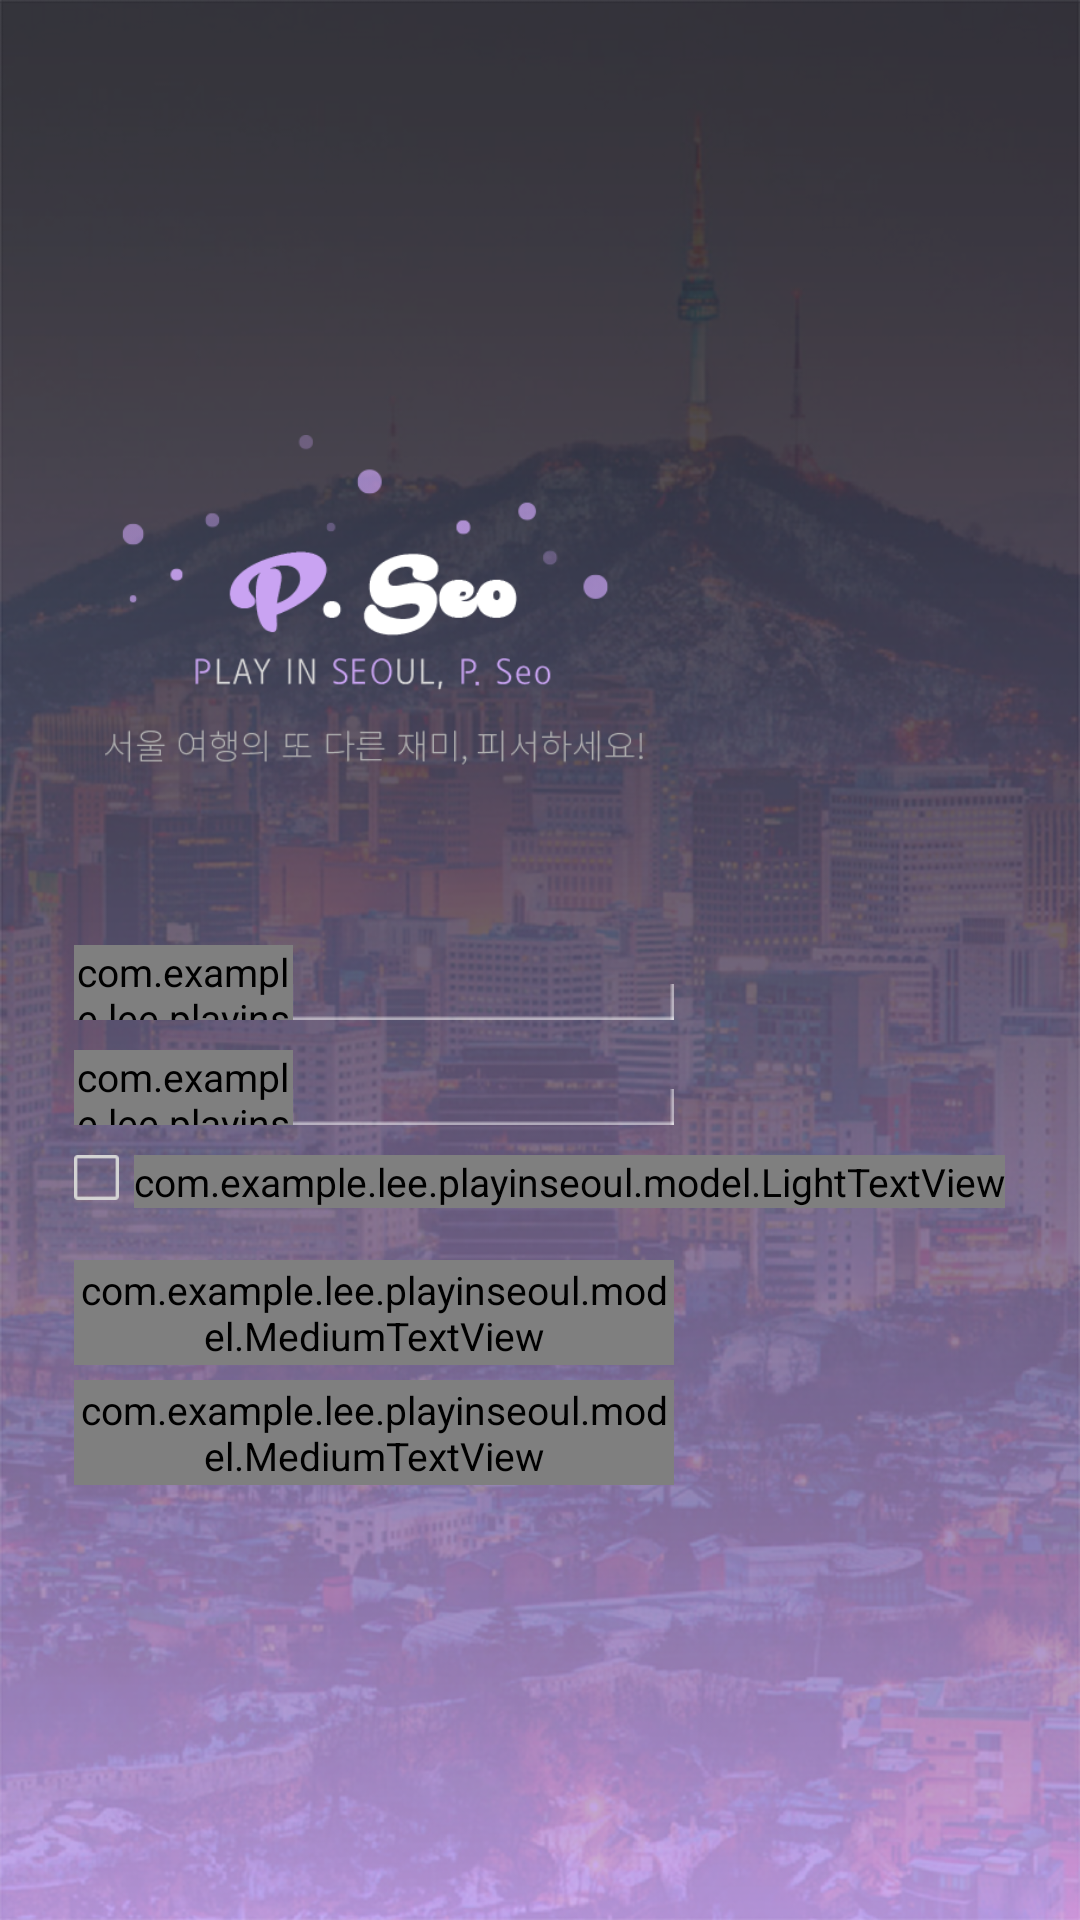

Reconstruct the res/layout file that produces this screen, plus the resources it refers to.
<!-- AndroidManifest.xml: application theme AppTheme -->
<!-- res/layout/activity_login.xml -->
<?xml version="1.0" encoding="utf-8"?>
<RelativeLayout xmlns:android="http://schemas.android.com/apk/res/android"
    android:layout_width="match_parent"
    android:layout_height="match_parent">
    <ImageView
        android:layout_width="match_parent"
        android:layout_height="match_parent"
        android:scaleType="centerCrop"
        android:src="@drawable/background"/>
    <LinearLayout
        android:orientation="vertical"
        android:layout_width="wrap_content"
        android:layout_height="wrap_content"
        android:layout_centerVertical="true"
        android:layout_centerHorizontal="true">

        <ImageView
            android:layout_width="200dp"
            android:layout_height="110dp"
            android:layout_marginBottom="60dp"
            android:src="@drawable/main_logo"/>

        <RelativeLayout
            android:layout_width="200dp"
            android:layout_height="25dp"
            android:layout_marginBottom="10dp">

            <ImageView
                android:layout_width="200dp"
                android:layout_height="12dp"
                android:scaleType="fitXY"
                android:layout_alignParentBottom="true"
                android:src="@drawable/edittext_underbar"/>
            <com.example.lee.playinseoul.model.LightTextView
                android:layout_width="73dp"
                android:layout_height="25dp"
                android:gravity="center"
                android:textColor="#ffffff"
                android:textSize="18dp"
                android:text="아이디"/>
            <EditText
                android:layout_width="121dp"
                android:layout_height="19dp"
                android:layout_margin="3dp"
                android:layout_alignParentRight="true"
                android:background="@android:color/transparent"
                android:textColor="#ffffff"
                android:inputType="textEmailAddress"
                android:id="@+id/login_userid" />
        </RelativeLayout>

        <RelativeLayout
            android:layout_width="200dp"
            android:layout_height="25dp"
            android:layout_marginBottom="10dp">

            <ImageView
                android:layout_width="200dp"
                android:layout_height="12dp"
                android:scaleType="fitXY"
                android:layout_alignParentBottom="true"
                android:src="@drawable/edittext_underbar"/>
            <com.example.lee.playinseoul.model.LightTextView
                android:layout_width="73dp"
                android:layout_height="25dp"
                android:gravity="center"
                android:textColor="#ffffff"
                android:textSize="18dp"
                android:text="비밀번호"/>
            <EditText
                android:layout_width="121dp"
                android:layout_height="19dp"
                android:layout_margin="3dp"
                android:layout_alignParentRight="true"
                android:background="@android:color/transparent"
                android:textColor="#ffffff"
                android:inputType="textPassword"
                android:id="@+id/login_password" />
        </RelativeLayout>

        <LinearLayout
            android:layout_width="wrap_content"
            android:layout_height="wrap_content"
            android:orientation="horizontal">

            <ImageView
                android:layout_width="15dp"
                android:layout_height="15dp"
                android:layout_marginBottom="20dp"
                android:textColor="#ffffff"
                android:src="@drawable/icon_checkbox"
                android:id="@+id/login_auto" />

            <com.example.lee.playinseoul.model.LightTextView
                android:layout_width="wrap_content"
                android:layout_height="wrap_content"
                android:layout_marginLeft="5dp"
                android:text="자동 로그인"
                android:textColor="#ffffff"/>
        </LinearLayout>

        <com.example.lee.playinseoul.model.MediumTextView
            android:layout_width="200dp"
            android:layout_height="35dp"
            android:layout_marginBottom="5dp"
            android:text="로그인"
            android:textColor="#ffffff"
            android:gravity="center"
            android:background="@drawable/selector_button_white"
            android:id="@+id/login_login" />

        <com.example.lee.playinseoul.model.MediumTextView
            android:layout_width="200dp"
            android:layout_height="35dp"
            android:text="회원 가입"
            android:textColor="#ffffff"
            android:gravity="center"
            android:background="@drawable/selector_button_white"
            android:id="@+id/login_join" />
    </LinearLayout>
</RelativeLayout>
<!-- resources referenced by this layout -->
<resources>
  <!-- drawable background: png bitmap (drawable, 796457 bytes) -->
  <!-- drawable edittext_underbar: png bitmap (drawable, 17780 bytes) -->
  <!-- drawable icon_checkbox: png bitmap (drawable, 17865 bytes) -->
  <!-- drawable main_logo: png bitmap (drawable, 26791 bytes) -->
  <!-- drawable selector_button_white (drawable) -->
  <?xml version="1.0" encoding="utf-8"?>
  <selector xmlns:android="http://schemas.android.com/apk/res/android">
      <item android:state_pressed="true"
          android:drawable="@drawable/shape_button_white_click"/>
      <item android:state_pressed="false"
          android:drawable="@drawable/shape_button_white"/>
  </selector>
  <style name="AppTheme" parent="Theme.AppCompat.Light.NoActionBar">
          
          <item name="colorPrimary">@color/colorPrimary</item>
          <item name="colorPrimaryDark">@color/colorPrimaryDark</item>
          <item name="colorAccent">@color/colorAccent</item>
          <item name="android:textColor">#000000</item>
          <item name="android:textSize">13dp</item>
      </style>
  <!-- drawable shape_button_white_click (drawable) -->
  <?xml version="1.0" encoding="utf-8"?>
  <shape xmlns:android="http://schemas.android.com/apk/res/android">
      <corners android:radius="3dp"/>
      <stroke android:color="#ffffff" android:width="1dp"/>
      <solid android:color="#80ffffff"/>
  </shape>
  <!-- drawable shape_button_white (drawable) -->
  <?xml version="1.0" encoding="utf-8"?>
  <shape xmlns:android="http://schemas.android.com/apk/res/android">
      <corners android:radius="3dp"/>
      <stroke android:color="#ffffff" android:width="1dp"/>
  </shape>
  <color name="colorPrimary">#B089E3</color>
  <color name="colorPrimaryDark">#B089E3</color>
  <color name="colorAccent">#FF4081</color>
</resources>
